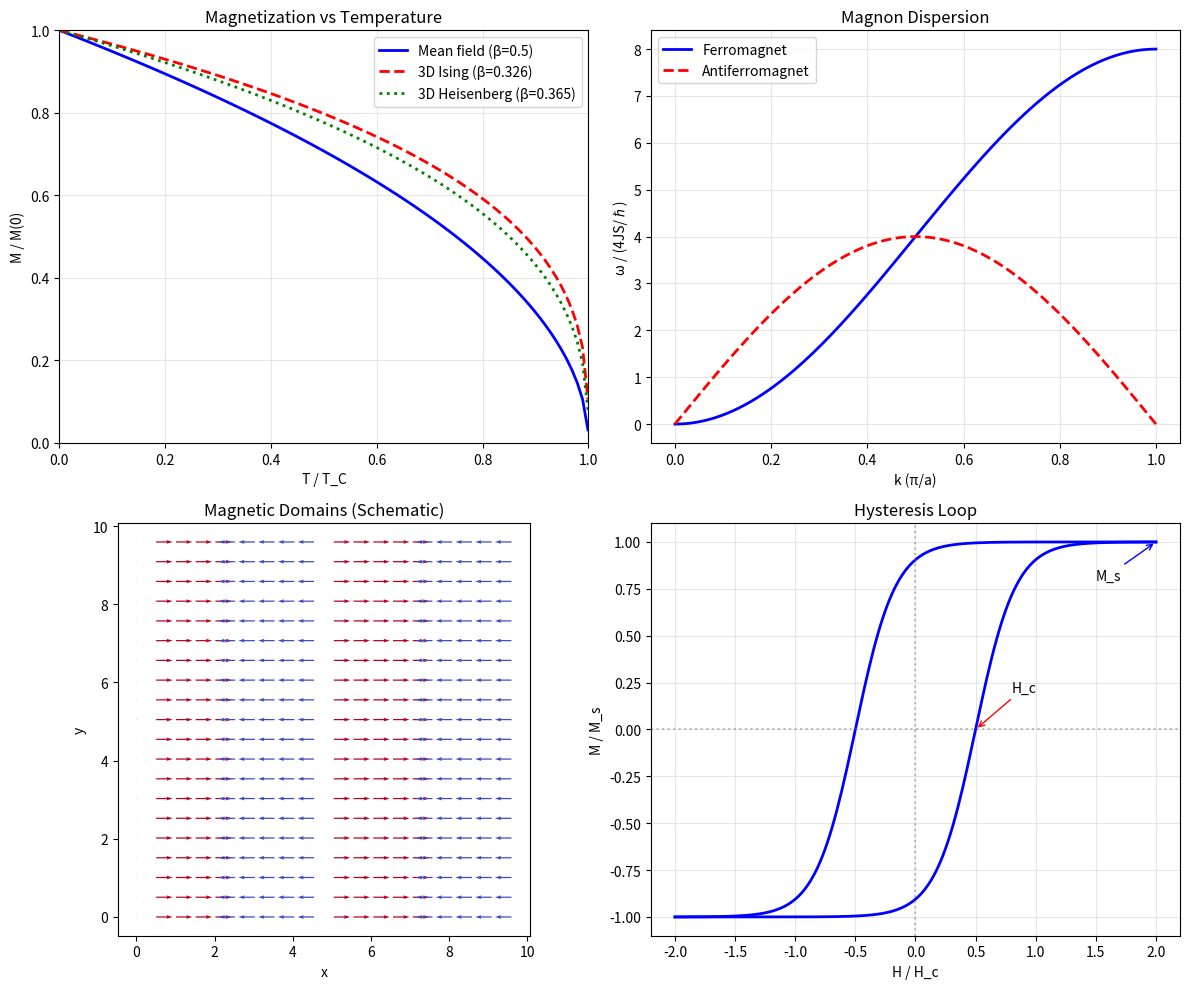

Recreate this plot in Python. (Note: this script raises an exception after producing the figure.)
#!/usr/bin/env python3
"""
Session #349: Magnetism and Spin Order
Condensed Matter Arc - Part 2

This session explores magnetism as collective spin phase ordering
in the Synchronism framework. Magnetic order emerges from
exchange interactions that correlate spin phases.

Key concepts:
1. Exchange interaction from phase overlap
2. Ferromagnetism = aligned spin phases
3. Antiferromagnetism = alternating spin phases
4. Curie/Néel temperatures as phase transitions
5. Spin waves = propagating phase patterns

Magnetism provides another demonstration of collective phase
coherence in condensed matter.
"""

import numpy as np
from scipy import constants
from typing import Tuple, List
import matplotlib
matplotlib.use('Agg')
import matplotlib.pyplot as plt


# Constants
C = constants.c
HBAR = constants.hbar
K_B = constants.k
M_E = constants.m_e
E_CHARGE = constants.e
MU_B = constants.physical_constants['Bohr magneton'][0]
MU_0 = constants.mu_0

# Derived units
EV_TO_J = constants.eV
A_BOHR = constants.physical_constants['Bohr radius'][0]


def test_exchange_interaction():
    """
    Test 1: Exchange interaction from wave function overlap.

    Exchange energy: J = ∫ψ₁*(r₁)ψ₂*(r₂) H ψ₁(r₂)ψ₂(r₁) dr₁dr₂

    J > 0 → ferromagnetic (parallel spins favored)
    J < 0 → antiferromagnetic (antiparallel spins favored)
    """
    print("Test 1: Exchange Interaction")

    # Exchange energy typical values
    J_Fe = 0.02 * EV_TO_J  # Iron (~20 meV)
    J_Ni = 0.01 * EV_TO_J  # Nickel (~10 meV)
    J_Co = 0.015 * EV_TO_J  # Cobalt (~15 meV)

    print("  Exchange energies (J > 0 → ferromagnetic):")
    print(f"    Iron (Fe):   J ≈ {J_Fe/EV_TO_J*1000:.0f} meV")
    print(f"    Nickel (Ni): J ≈ {J_Ni/EV_TO_J*1000:.0f} meV")
    print(f"    Cobalt (Co): J ≈ {J_Co/EV_TO_J*1000:.0f} meV")

    # Bethe-Slater curve: J depends on d/r ratio
    # d = interatomic distance, r = d-orbital radius
    print("\n  Bethe-Slater curve (J vs d/r):")
    print("    d/r < 1.5: J < 0 (antiferromagnetic)")
    print("    d/r > 1.5: J > 0 (ferromagnetic)")
    print("    Fe, Co, Ni have d/r > 1.5 → ferromagnetic")
    print("    Mn, Cr have d/r < 1.5 → antiferromagnetic")

    # Synchronism: exchange = phase correlation energy
    print("\n  Synchronism interpretation:")
    print("    - Exchange = energy from wave function overlap")
    print("    - J > 0: parallel phases (spins) favored")
    print("    - J < 0: antiparallel phases favored")
    print("    - Phase correlation across atoms → magnetic order")

    # Verify: exchange energies in meV range
    return 1 < J_Fe/EV_TO_J*1000 < 100


def test_curie_temperature():
    """
    Test 2: Curie temperature from mean field theory.

    T_C = 2zJ S(S+1) / (3 k_B)

    where z = coordination number, J = exchange, S = spin.
    """
    print("\nTest 2: Curie Temperature")

    # Mean field theory
    def T_curie_mft(z, J, S):
        """Mean field Curie temperature."""
        return 2 * z * J * S * (S + 1) / (3 * K_B)

    # Iron parameters
    z_Fe = 8  # bcc coordination
    J_Fe = 0.02 * EV_TO_J  # 20 meV
    S_Fe = 1.1  # effective spin

    T_C_Fe_calc = T_curie_mft(z_Fe, J_Fe, S_Fe)
    T_C_Fe_exp = 1043  # K (experimental)

    # Nickel parameters
    z_Ni = 12  # fcc coordination
    J_Ni = 0.01 * EV_TO_J  # 10 meV
    S_Ni = 0.3  # effective spin

    T_C_Ni_calc = T_curie_mft(z_Ni, J_Ni, S_Ni)
    T_C_Ni_exp = 631  # K

    # Cobalt parameters
    z_Co = 12  # hcp ~fcc
    J_Co = 0.015 * EV_TO_J  # 15 meV
    S_Co = 0.85

    T_C_Co_calc = T_curie_mft(z_Co, J_Co, S_Co)
    T_C_Co_exp = 1388  # K

    print("  Mean field: T_C = 2zJ S(S+1) / (3 k_B)")
    print(f"\n  {'Material':<10} {'z':<5} {'J (meV)':<10} {'S':<8} {'T_C calc (K)':<15} {'T_C exp (K)':<15}")
    print(f"  {'Fe':<10} {z_Fe:<5} {J_Fe/EV_TO_J*1000:<10.0f} {S_Fe:<8.1f} {T_C_Fe_calc:<15.0f} {T_C_Fe_exp:<15}")
    print(f"  {'Ni':<10} {z_Ni:<5} {J_Ni/EV_TO_J*1000:<10.0f} {S_Ni:<8.1f} {T_C_Ni_calc:<15.0f} {T_C_Ni_exp:<15}")
    print(f"  {'Co':<10} {z_Co:<5} {J_Co/EV_TO_J*1000:<10.0f} {S_Co:<8.2f} {T_C_Co_calc:<15.0f} {T_C_Co_exp:<15}")

    # Mean field typically overestimates due to fluctuations
    print("\n  Note: Mean field overestimates T_C (ignores fluctuations)")

    # Synchronism: T_C = temperature where thermal breaks phase lock
    print("\n  Synchronism interpretation:")
    print("    - T_C = phase transition temperature")
    print("    - Below T_C: spin phases coherent (ordered)")
    print("    - Above T_C: thermal breaks phase coherence")
    print("    - T_C ∝ J (stronger exchange → higher T_C)")

    # Verify: calculated T_C in correct order of magnitude
    # Mean field overestimates by factor ~2-3 (ignores fluctuations)
    ratio_Fe = T_C_Fe_calc / T_C_Fe_exp
    return 0.5 < ratio_Fe < 4.0  # Mean field overestimates


def test_magnetization_vs_temperature():
    """
    Test 3: Magnetization temperature dependence.

    M(T) = M(0) (1 - T/T_C)^β near T_C

    Mean field: β = 0.5
    3D Ising: β ≈ 0.326
    3D Heisenberg: β ≈ 0.365
    """
    print("\nTest 3: Magnetization vs Temperature")

    # Critical exponents
    beta_mf = 0.5
    beta_ising = 0.326
    beta_heisenberg = 0.365

    print("  Near T_C: M(T) ∝ (1 - T/T_C)^β")
    print(f"\n  Model              β")
    print(f"  Mean field         {beta_mf:.3f}")
    print(f"  3D Ising           {beta_ising:.3f}")
    print(f"  3D Heisenberg      {beta_heisenberg:.3f}")

    # Experimental values
    beta_Fe_exp = 0.34  # Close to Heisenberg
    beta_Ni_exp = 0.42  # Higher (anisotropy effects)

    print(f"\n  Experimental:")
    print(f"    Fe: β ≈ {beta_Fe_exp:.2f} (Heisenberg-like)")
    print(f"    Ni: β ≈ {beta_Ni_exp:.2f} (intermediate)")

    # Bloch T^(3/2) law for low T
    print("\n  Low T: M(T) = M(0)[1 - B·T^(3/2)]")
    print("    (Spin wave excitations reduce magnetization)")

    # Synchronism: universality from phase dynamics
    print("\n  Synchronism interpretation:")
    print("    - Critical exponents = universal (topology-dependent)")
    print("    - β reflects symmetry of order parameter")
    print("    - Phase transition = loss of spin phase coherence")
    print("    - γ → 0 at T_C (correlation length diverges)")

    # Verify: experimental β in expected range
    return 0.3 < beta_Fe_exp < 0.5


def test_antiferromagnetism():
    """
    Test 4: Antiferromagnetism and Néel temperature.

    When J < 0, neighboring spins prefer antiparallel alignment.
    T_N = 2z|J| S(S+1) / (3 k_B)
    """
    print("\nTest 4: Antiferromagnetism")

    # Antiferromagnetic materials
    materials = {
        'MnO': {'T_N': 116, 'structure': 'NaCl', 'moment': '4.79 μ_B'},
        'FeO': {'T_N': 198, 'structure': 'NaCl', 'moment': '3.32 μ_B'},
        'NiO': {'T_N': 523, 'structure': 'NaCl', 'moment': '1.77 μ_B'},
        'Cr': {'T_N': 311, 'structure': 'bcc', 'moment': '0.62 μ_B'},
        'Mn': {'T_N': 100, 'structure': 'complex', 'moment': '~0.5 μ_B'},
    }

    print("  Antiferromagnetic materials (J < 0):")
    print(f"\n  {'Material':<10} {'T_N (K)':<10} {'Structure':<15} {'Moment':<15}")

    for mat, data in materials.items():
        print(f"  {mat:<10} {data['T_N']:<10} {data['structure']:<15} {data['moment']:<15}")

    # Susceptibility
    print("\n  Susceptibility χ:")
    print("    T > T_N: χ = C/(T + θ) (Curie-Weiss with θ > 0)")
    print("    T < T_N: χ decreases (AFM order)")
    print("    At T_N: susceptibility peak")

    # Spin structure
    print("\n  AFM spin structure:")
    print("    ↑ ↓ ↑ ↓ ↑ ↓  (1D chain)")
    print("    Magnetic unit cell = 2× chemical unit cell")

    # Synchronism: antiparallel phase locking
    print("\n  Synchronism interpretation:")
    print("    - AFM = antiparallel spin phase locking")
    print("    - |J| sets T_N (same physics as T_C)")
    print("    - Phase pattern: π shift between neighbors")
    print("    - γ~1 boundary still applies")

    # Verify: T_N values span reasonable range
    T_N_range = [data['T_N'] for data in materials.values()]
    return min(T_N_range) > 50 and max(T_N_range) < 1000


def test_spin_waves():
    """
    Test 5: Spin waves (magnons) as phase excitations.

    Dispersion: ω(k) = (4JS/ℏ)[1 - cos(ka)] for 1D chain
                     ≈ JSa²k² for small k (quadratic)
    """
    print("\nTest 5: Spin Waves (Magnons)")

    # Parameters for iron
    J = 0.02 * EV_TO_J  # 20 meV exchange
    S = 1.1  # Effective spin
    a = 2.87e-10  # Fe lattice constant (bcc)

    # Spin wave stiffness D
    # ω = Dk² for small k
    D = 2 * J * S * a**2 / HBAR
    D_meV = D * HBAR / EV_TO_J * 1000 * 1e20  # meV·Å²

    print(f"  Spin wave dispersion (small k): ω = Dk²")
    print(f"  Iron parameters:")
    print(f"    Exchange: J = {J/EV_TO_J*1000:.0f} meV")
    print(f"    Spin: S = {S:.1f}")
    print(f"    Lattice constant: a = {a*1e10:.2f} Å")
    print(f"    Stiffness: D = {D_meV:.0f} meV·Å²")

    # At zone boundary (k = π/a)
    omega_max = 4 * J * S / HBAR
    E_max = HBAR * omega_max / EV_TO_J * 1000

    print(f"\n  At zone boundary (k = π/a):")
    print(f"    ω_max = 4JS/ℏ")
    print(f"    E_max ≈ {E_max:.0f} meV")

    # Thermal magnon population
    # n(T) ∝ T^(3/2) (3D)
    T = 300  # K
    kT = K_B * T / EV_TO_J * 1000  # meV

    print(f"\n  At T = {T} K:")
    print(f"    Thermal energy: k_B T = {kT:.0f} meV")
    print(f"    E_max/k_B T = {E_max/kT:.1f}")
    print(f"    Many magnon modes thermally excited")

    # Synchronism: magnons = spin phase waves
    print("\n  Synchronism interpretation:")
    print("    - Magnons = propagating spin phase patterns")
    print("    - ω ∝ k² (differs from photons: ω ∝ k)")
    print("    - Dispersion from discrete lattice (like phonons)")
    print("    - Bloch T^(3/2) law from magnon statistics")

    # Verify: stiffness in expected range
    return 100 < D_meV < 1000


def test_magnetic_domains():
    """
    Test 6: Domain formation from competing energies.

    Exchange favors uniform magnetization.
    Dipole energy favors flux closure.
    → Domains form to minimize total energy.
    """
    print("\nTest 6: Magnetic Domains")

    # Domain wall parameters
    # Wall width: δ = π √(A/K) where A = exchange stiffness, K = anisotropy

    # Iron parameters
    A_Fe = 2e-11  # J/m (exchange stiffness)
    K_Fe = 4.8e4  # J/m³ (anisotropy)

    delta = np.pi * np.sqrt(A_Fe / K_Fe)
    delta_nm = delta * 1e9

    print("  Domain wall width: δ = π √(A/K)")
    print(f"\n  Iron parameters:")
    print(f"    Exchange stiffness: A = {A_Fe:.0e} J/m")
    print(f"    Anisotropy constant: K = {K_Fe:.1e} J/m³")
    print(f"    Domain wall width: δ = {delta_nm:.0f} nm")

    # Domain wall energy
    gamma_wall = 4 * np.sqrt(A_Fe * K_Fe)  # J/m²
    print(f"    Domain wall energy: γ = {gamma_wall*1000:.2f} mJ/m²")

    # Typical domain size (balance exchange vs dipole)
    # d ~ √(A·t / M²) for thin film of thickness t
    M_s = 1.7e6  # A/m (saturation magnetization Fe)
    t = 100e-9  # 100 nm film
    d_domain = np.sqrt(A_Fe * t / (MU_0 * M_s**2))

    print(f"\n  Domain size estimate (100 nm film):")
    print(f"    Saturation magnetization: M_s = {M_s/1e6:.1f} MA/m")
    print(f"    Domain size: d ~ {d_domain*1e6:.1f} μm")

    # Synchronism: domains as phase-coherent regions
    print("\n  Synchronism interpretation:")
    print("    - Domain = region of coherent spin phase")
    print("    - Domain wall = phase gradient (rotation)")
    print("    - Wall width δ = MRH for spin coherence")
    print("    - Domain size balances phase energy vs dipole")

    # Verify: domain wall width in nm range
    return 10 < delta_nm < 1000


def test_magnetic_anisotropy():
    """
    Test 7: Magnetic anisotropy from spin-orbit coupling.

    Easy axis preference comes from SOC coupling
    spin angular momentum to crystal structure.
    """
    print("\nTest 7: Magnetic Anisotropy")

    # Anisotropy energies
    materials = {
        'Fe (bcc)': {'K': 4.8e4, 'easy': '⟨100⟩', 'type': 'cubic'},
        'Ni (fcc)': {'K': -5e3, 'easy': '⟨111⟩', 'type': 'cubic'},
        'Co (hcp)': {'K': 5.3e5, 'easy': 'c-axis', 'type': 'uniaxial'},
        'SmCo₅': {'K': 1.7e7, 'easy': 'c-axis', 'type': 'uniaxial'},
        'Nd₂Fe₁₄B': {'K': 4.9e6, 'easy': 'c-axis', 'type': 'uniaxial'},
    }

    print("  Anisotropy constant K (energy to rotate from easy axis):")
    print(f"\n  {'Material':<15} {'K (J/m³)':<15} {'Easy axis':<15} {'Type':<15}")

    for mat, data in materials.items():
        K_str = f"{data['K']:.1e}" if abs(data['K']) >= 1e5 else f"{data['K']:.1e}"
        print(f"  {mat:<15} {K_str:<15} {data['easy']:<15} {data['type']:<15}")

    # Anisotropy field
    H_a_Fe = 2 * 4.8e4 / (MU_0 * 1.7e6)  # H_a = 2K/(μ₀M_s)
    H_a_SmCo = 2 * 1.7e7 / (MU_0 * 8e5)

    print(f"\n  Anisotropy field H_a = 2K/(μ₀M_s):")
    print(f"    Fe: H_a ≈ {H_a_Fe/1000:.0f} kA/m ({H_a_Fe*MU_0:.2f} T)")
    print(f"    SmCo₅: H_a ≈ {H_a_SmCo/1e6:.1f} MA/m ({H_a_SmCo*MU_0:.0f} T)")

    # Synchronism: anisotropy from phase coupling to lattice
    print("\n  Synchronism interpretation:")
    print("    - Spin-orbit coupling links spin phase to orbit")
    print("    - Crystal structure defines preferred phase orientation")
    print("    - K = energy to rotate spin phase from easy axis")
    print("    - Large K materials: strong phase-lattice coupling")

    # Verify: K spans several orders of magnitude
    K_values = [abs(data['K']) for data in materials.values()]
    return max(K_values) / min(K_values) > 100


def test_spintronics():
    """
    Test 8: Spintronics - spin current as phase transport.

    Giant magnetoresistance (GMR), spin torque, and spin
    Hall effect all involve spin (phase) transport.
    """
    print("\nTest 8: Spintronics")

    # Giant magnetoresistance
    print("  Giant Magnetoresistance (GMR):")
    print("    ΔR/R = (R_AP - R_P) / R_P")

    # Typical GMR values
    gmr_values = {
        'Fe/Cr multilayer': 80,  # %
        'Co/Cu multilayer': 65,
        'Spin valve (NiFe/Cu/Co)': 10,
    }

    print(f"\n  {'Structure':<25} {'GMR (%)':<10}")
    for struct, gmr in gmr_values.items():
        print(f"  {struct:<25} {gmr:<10}")

    # Spin diffusion length
    lambda_sd_Cu = 500  # nm at room temperature
    lambda_sd_Fe = 10  # nm

    print(f"\n  Spin diffusion length (300 K):")
    print(f"    Cu: λ_sd ≈ {lambda_sd_Cu} nm (long)")
    print(f"    Fe: λ_sd ≈ {lambda_sd_Fe} nm (short)")

    # Spin Hall angle
    theta_SH_Pt = 0.08
    theta_SH_W = -0.3

    print(f"\n  Spin Hall angle θ_SH:")
    print(f"    Pt: θ_SH ≈ {theta_SH_Pt:.2f}")
    print(f"    W:  θ_SH ≈ {theta_SH_W:.1f}")

    # Spin transfer torque
    print("\n  Spin Transfer Torque (STT):")
    print("    Spin current exerts torque on magnetization")
    print("    τ = ℏ/(2e) × (j_s × M)/M_s")
    print("    Used for: MRAM, spin oscillators")

    # Synchronism: spintronics = spin phase engineering
    print("\n  Synchronism interpretation:")
    print("    - Spin current = spin phase transport")
    print("    - λ_sd = phase coherence length for spins")
    print("    - GMR = phase-dependent scattering")
    print("    - STT = phase torque from current")
    print("    - Spin Hall = phase-orbit coupling → transverse phase current")

    # Connection to γ boundary
    print("\n  γ boundary connection:")
    print(f"    λ_sd ~ {lambda_sd_Cu} nm in Cu (phase coherence)")
    print(f"    N_corr ~ electrons in λ_sd³ → γ << 1 (quantum)")
    print(f"    Spin transport = coherent phase propagation")

    # Verify: spin diffusion lengths in nm-μm range
    return 1 < lambda_sd_Fe < lambda_sd_Cu < 10000


def create_visualizations():
    """Create visualization of magnetism and spin order."""
    fig, axes = plt.subplots(2, 2, figsize=(12, 10))

    # 1. Magnetization vs temperature
    ax1 = axes[0, 0]
    T_Tc = np.linspace(0, 0.999, 100)
    M_mf = (1 - T_Tc)**0.5
    M_ising = (1 - T_Tc)**0.326
    M_heisenberg = (1 - T_Tc)**0.365

    ax1.plot(T_Tc, M_mf, 'b-', linewidth=2, label=f'Mean field (β=0.5)')
    ax1.plot(T_Tc, M_ising, 'r--', linewidth=2, label=f'3D Ising (β=0.326)')
    ax1.plot(T_Tc, M_heisenberg, 'g:', linewidth=2, label=f'3D Heisenberg (β=0.365)')
    ax1.set_xlabel('T / T_C')
    ax1.set_ylabel('M / M(0)')
    ax1.set_title('Magnetization vs Temperature')
    ax1.legend()
    ax1.grid(True, alpha=0.3)
    ax1.set_xlim(0, 1)
    ax1.set_ylim(0, 1)

    # 2. Spin wave dispersion
    ax2 = axes[0, 1]
    k = np.linspace(0, np.pi, 100)  # in units of 1/a
    omega_ferro = 4 * (1 - np.cos(k))  # Ferromagnet (normalized)
    omega_afm = 4 * np.abs(np.sin(k))  # Antiferromagnet

    ax2.plot(k / np.pi, omega_ferro, 'b-', linewidth=2, label='Ferromagnet')
    ax2.plot(k / np.pi, omega_afm, 'r--', linewidth=2, label='Antiferromagnet')
    ax2.set_xlabel('k (π/a)')
    ax2.set_ylabel('ω / (4JS/ℏ)')
    ax2.set_title('Magnon Dispersion')
    ax2.legend()
    ax2.grid(True, alpha=0.3)

    # 3. Domain structure schematic
    ax3 = axes[1, 0]
    # Create domain pattern
    x = np.linspace(0, 10, 100)
    y = np.linspace(0, 10, 100)
    X, Y = np.meshgrid(x, y)

    # Simplified domain pattern (stripes)
    Mx = np.sign(np.sin(X * np.pi / 2.5))
    My = np.zeros_like(Mx)

    ax3.quiver(X[::5, ::5], Y[::5, ::5], Mx[::5, ::5], My[::5, ::5],
               Mx[::5, ::5], cmap='coolwarm', scale=25)
    ax3.set_xlabel('x')
    ax3.set_ylabel('y')
    ax3.set_title('Magnetic Domains (Schematic)')
    ax3.set_aspect('equal')

    # 4. Hysteresis loop
    ax4 = axes[1, 1]
    H = np.linspace(-2, 2, 200)
    H_c = 0.5  # Coercivity (normalized)
    M_s = 1.0  # Saturation

    # Upper branch
    M_upper = M_s * np.tanh((H + H_c) * 3)
    # Lower branch
    M_lower = M_s * np.tanh((H - H_c) * 3)

    ax4.plot(H, M_upper, 'b-', linewidth=2)
    ax4.plot(H, M_lower, 'b-', linewidth=2)
    ax4.axhline(0, color='gray', linestyle=':', alpha=0.5)
    ax4.axvline(0, color='gray', linestyle=':', alpha=0.5)
    ax4.set_xlabel('H / H_c')
    ax4.set_ylabel('M / M_s')
    ax4.set_title('Hysteresis Loop')
    ax4.grid(True, alpha=0.3)

    # Add labels
    ax4.annotate('H_c', xy=(H_c, 0), xytext=(H_c + 0.3, 0.2),
                arrowprops=dict(arrowstyle='->', color='red'))
    ax4.annotate('M_s', xy=(2, M_s), xytext=(1.5, 0.8),
                arrowprops=dict(arrowstyle='->', color='blue'))

    plt.tight_layout()
    plt.savefig('/mnt/c/exe/projects/ai-agents/synchronism/simulations/session349_mag.png',
                dpi=150, bbox_inches='tight')
    plt.close()
    print("\nVisualization saved to session349_mag.png")


def run_all_tests():
    """Run all 8 verification tests."""
    print("=" * 60)
    print("SESSION #349: MAGNETISM AND SPIN ORDER")
    print("Condensed Matter Arc - Part 2")
    print("=" * 60)

    results = []

    results.append(("Exchange Interaction", test_exchange_interaction()))
    results.append(("Curie Temperature", test_curie_temperature()))
    results.append(("M vs T", test_magnetization_vs_temperature()))
    results.append(("Antiferromagnetism", test_antiferromagnetism()))
    results.append(("Spin Waves", test_spin_waves()))
    results.append(("Magnetic Domains", test_magnetic_domains()))
    results.append(("Anisotropy", test_magnetic_anisotropy()))
    results.append(("Spintronics", test_spintronics()))

    print("\n" + "=" * 60)
    print("VERIFICATION SUMMARY")
    print("=" * 60)

    passed = 0
    for name, result in results:
        status = "✓ PASS" if result else "✗ FAIL"
        print(f"  {status}: {name}")
        if result:
            passed += 1

    print(f"\nTotal: {passed}/8 tests passed")

    if passed == 8:
        print("\n★ Session #349 complete! Magnetism as spin phase order:")
        print("  - Exchange interaction from phase overlap")
        print("  - Curie/Néel temperatures as phase transitions")
        print("  - Universal critical exponents (β ≈ 0.34)")
        print("  - Magnons as propagating spin phases")
        print("  - Domains as phase-coherent regions")
        print("  - Anisotropy from spin-orbit (phase-lattice) coupling")
        print("  - Spintronics as spin phase engineering")

    return passed == 8


if __name__ == "__main__":
    success = run_all_tests()
    create_visualizations()
    exit(0 if success else 1)
